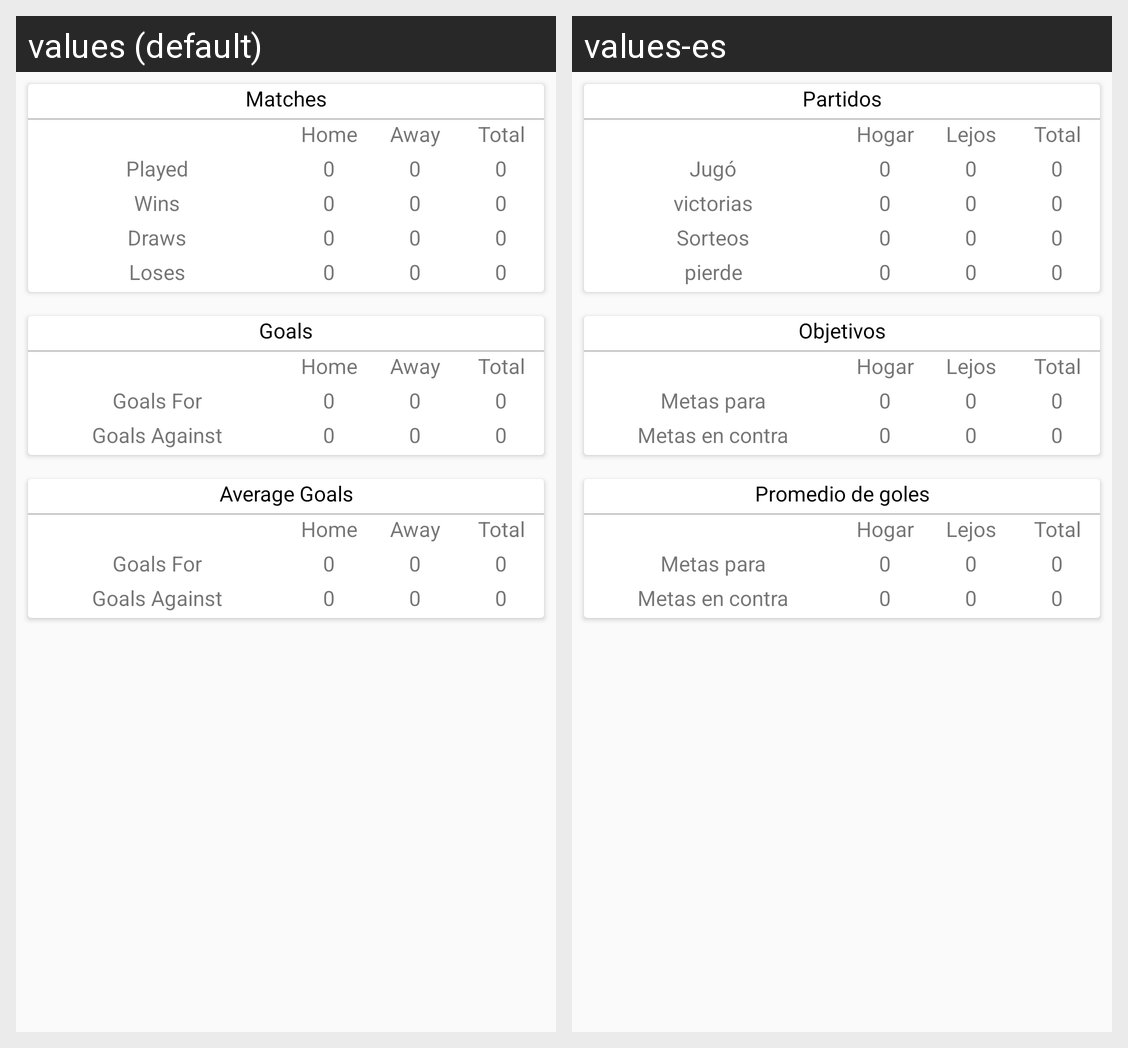

Locale-by-locale string values for the Android screen shown in this grid:
Android screen res/layout/fragment_team_statistics.xml rendered under 2 locales, left to right: values (default), values-es. Device: Nexus 5 (rendered at 1080×1920; each locale shown at half size, 540×960, under a caption strip naming it); theme AppTheme.
Strings drawn on this screen, with the default value and each locale's value (text and hints the layout hard-codes, and strings that could not be matched under every locale, appear in the picture but are not listed):

matches
  values: Matches
  values-es: Partidos

home
  values: Home
  values-es: Hogar

away
  values: Away
  values-es: Lejos

total
  values: Total
  values-es: Total

played
  values: Played
  values-es: Jugó

_0
  values: 0
  values-es: 0

wins
  values: Wins
  values-es: victorias

draws
  values: Draws
  values-es: Sorteos

loses
  values: Loses
  values-es: pierde

goals
  values: Goals
  values-es: Objetivos

goals_for
  values: Goals For
  values-es: Metas para

goals_against
  values: Goals Against
  values-es: Metas en contra

average_goals
  values: Average Goals
  values-es: Promedio de goles
